Run: headless pygame with SDL's dummy video driver; simulated clock (each Clock.tick advances the game by its frame time, no real sleeping); random seed 0; keys injected as events and as key.get_pressed() state; no mouse input.
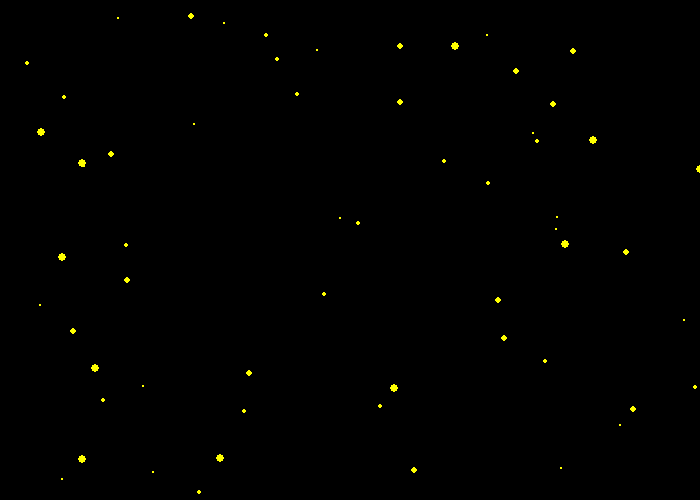
Frame 1 of 4 · flips 1–60 · no input
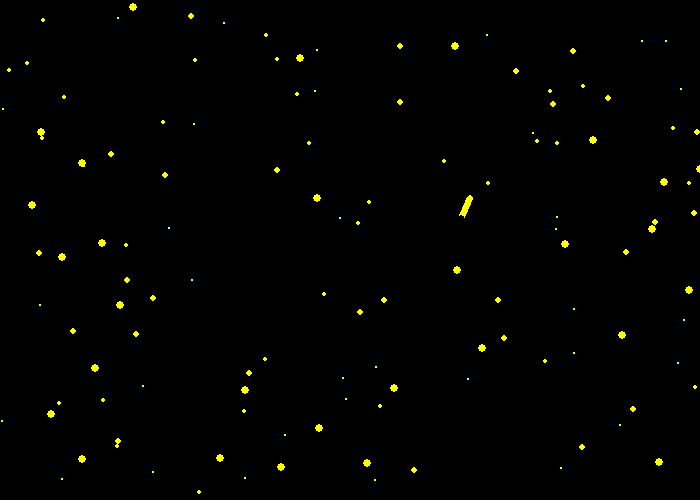
Frame 2 of 4 · flips 61–180 · tapped SPACE, RETURN · held RIGHT (→), D
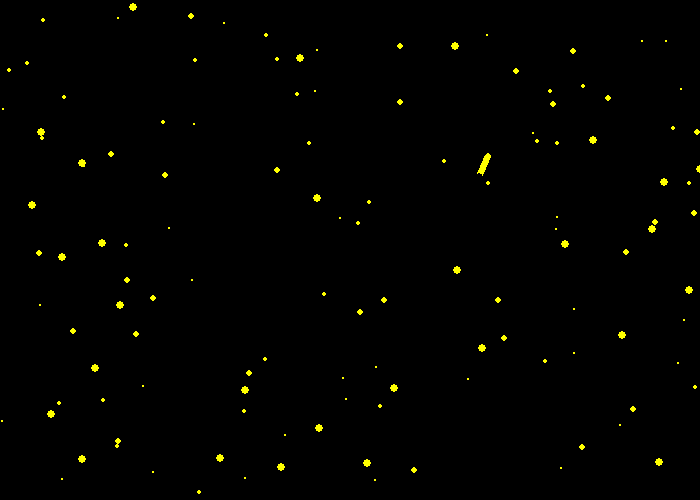
Frame 3 of 4 · flips 181–300 · held DOWN (↓), S
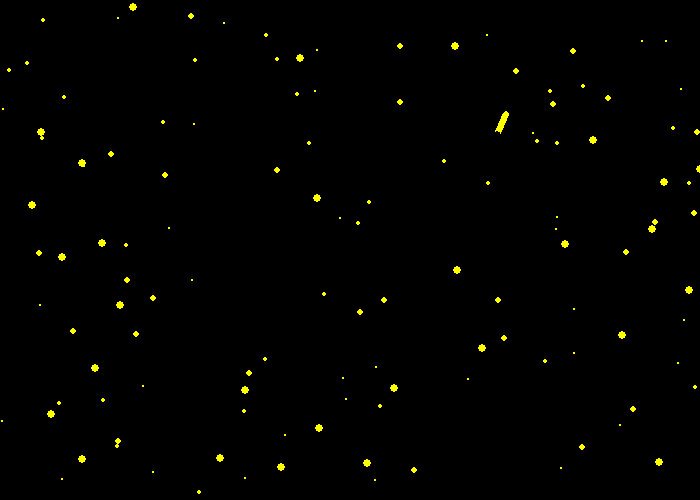
Frame 4 of 4 · flips 301–420 · held LEFT (←), A, UP (↑), W

The pygame program that drew these frames:

import pygame, random
import time

def night_sky():

    pygame.init()

    width = 700
    height = 500

    StarSky = pygame.display.set_mode((width, height))

    StarSky.fill(pygame.color.Color("black"))

    star_number = random.randint(70,130)

    color = pygame.color.Color("Yellow")

    for x in range(0, star_number):
        x = random.randint(0,700)
        y = random.randint(0,500)

        radius = random.randint(1,4)

        pygame.draw.circle(StarSky, color, (x, y), radius)

        pygame.display.update()
        
    keep_going = True
    while (keep_going):
        for event in pygame.event.get():
            if event.type == pygame.QUIT:
                keep_going = False
            
        time.sleep(random.randint(3,7))
        
        x = random.randint(50,650)
        y = random.randint(50,450)

        radius = random.randint(1,4)

        direction_x = random.randint(-10,10)/10
        direction_y = random.randint(-10,10)/10

        for i in range(0,random.randint(200,400)):
            x = x + direction_x
            y = y + direction_y
            pygame.draw.circle(StarSky, color, (x,y), radius)
            pygame.display.update()
            time.sleep(0.01)
            pygame.draw.circle(StarSky, pygame.color.Color("black"), (x-(direction_x)*30,y-(direction_y)*30), radius+1)
            pygame.display.update()

        for z in range(0,31):
            pygame.draw.circle(StarSky, pygame.color.Color("black"), (x-(direction_x)*30,y-(direction_y)*30), radius+1)
            x = x + direction_x
            y = y + direction_y
            pygame.display.update()
            time.sleep(0.01)
        
    pygame.quit()

night_sky()
